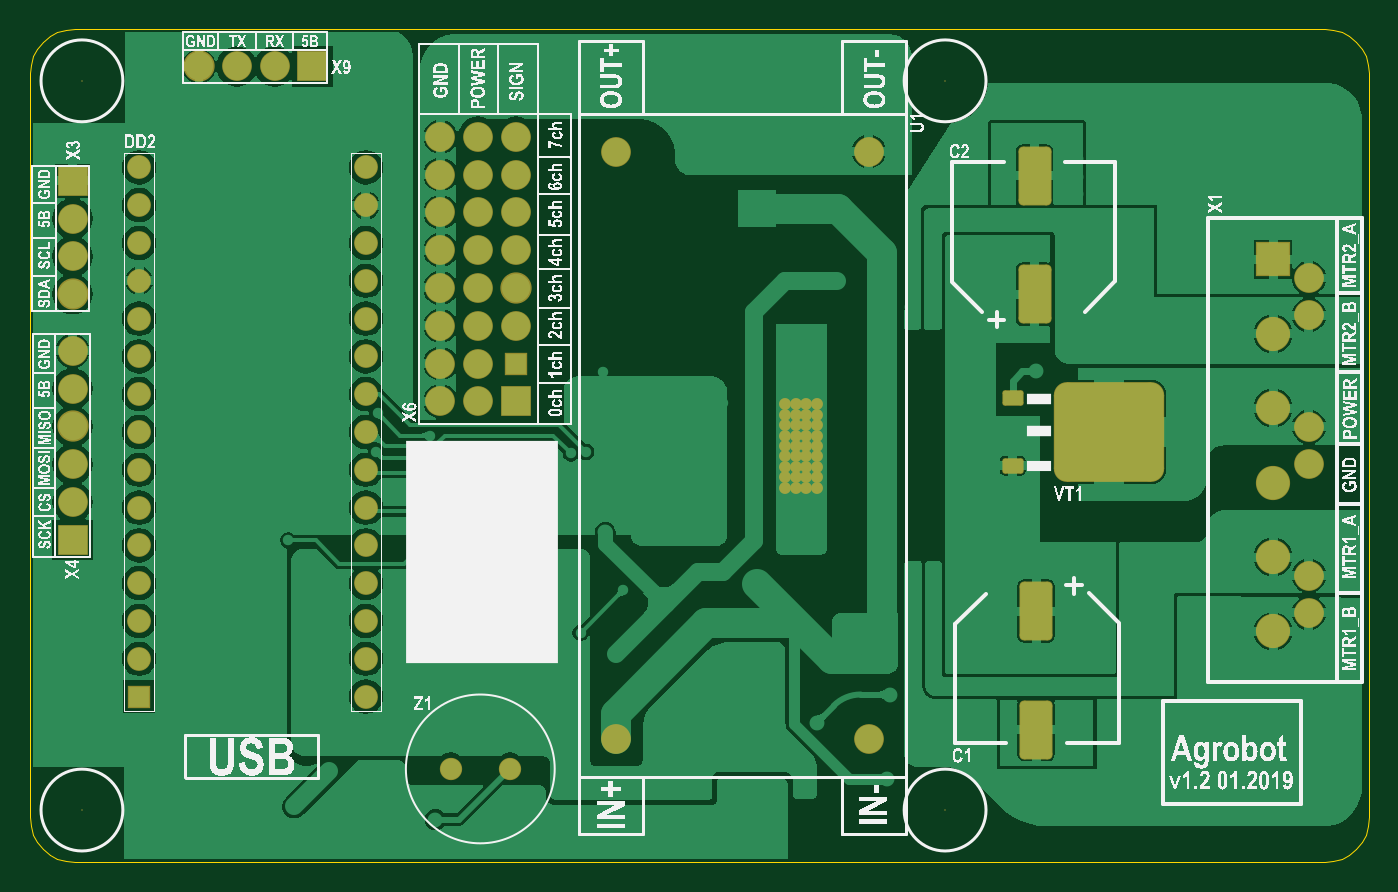
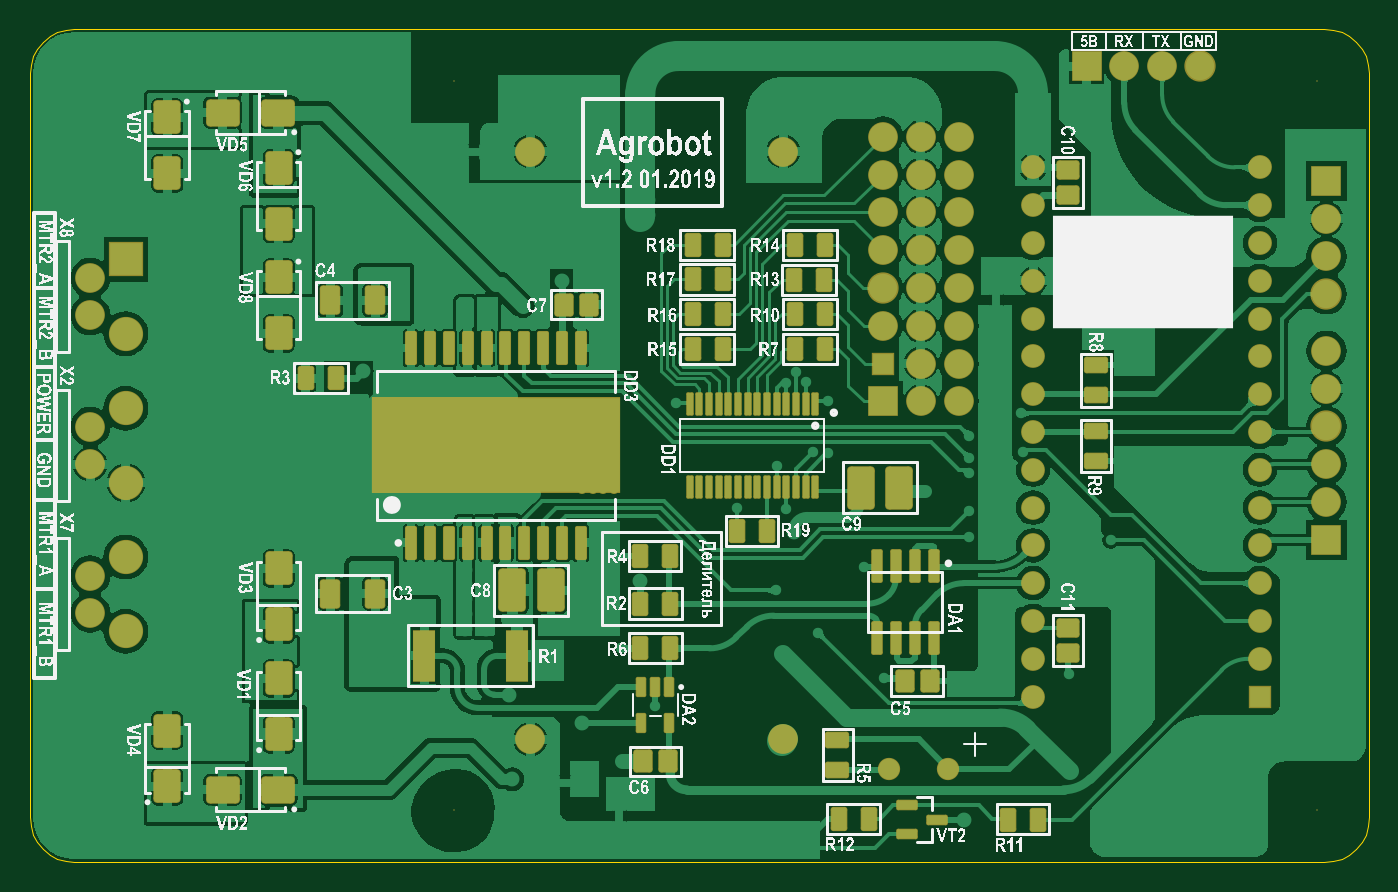
Circuit board: 7 layer files. Board 90.0 x 56.0 mm.
- bottom_copper: Agrobot_1.2.GBL (94465 bytes)
- bottom_silk: Agrobot_1.2.GBO (361100 bytes)
- bottom_mask: Agrobot_1.2.GBS (10129 bytes)
- outline: Agrobot_1.2.GKO (906 bytes)
- top_copper: Agrobot_1.2.GTL (58740 bytes)
- top_silk: Agrobot_1.2.GTO (305902 bytes)
- top_mask: Agrobot_1.2.GTS (3925 bytes)

=== bottom_copper: Agrobot_1.2.GBL (94465 bytes, source omitted) ===
=== bottom_silk: Agrobot_1.2.GBO (361100 bytes, source omitted) ===
=== bottom_mask: Agrobot_1.2.GBS (10129 bytes, source withheld) ===
=== outline: Agrobot_1.2.GKO ===
G04 Layer_Color=16711935*
%FSLAX43Y43*%
%MOMM*%
G71*
G01*
G75*
%ADD90C,0.010*%
D90*
X3000Y0D02*
X87000D01*
X2415Y58D02*
X3000Y0D01*
X1852Y228D02*
X2415Y58D01*
X1333Y506D02*
X1852Y228D01*
X879Y879D02*
X1333Y506D01*
X506Y1333D02*
X879Y879D01*
X228Y1852D02*
X506Y1333D01*
X58Y2415D02*
X228Y1852D01*
X0Y3000D02*
X58Y2415D01*
X0Y3000D02*
Y53000D01*
X58Y53585D01*
X228Y54148D01*
X506Y54667D01*
X879Y55121D01*
X1333Y55494D01*
X1852Y55772D01*
X2415Y55942D01*
X3000Y56000D01*
X87000D01*
X89943Y2415D02*
X90000Y3000D01*
X89772Y1852D02*
X89943Y2415D01*
X89495Y1333D02*
X89772Y1852D01*
X89121Y879D02*
X89495Y1333D01*
X88667Y506D02*
X89121Y879D01*
X88148Y228D02*
X88667Y506D01*
X87585Y58D02*
X88148Y228D01*
X87000Y0D02*
X87585Y58D01*
X90000Y3000D02*
Y53000D01*
X87000Y56000D02*
X87585Y55942D01*
X88148Y55772D01*
X88667Y55494D01*
X89121Y55121D01*
X89495Y54667D01*
X89772Y54148D01*
X89943Y53585D01*
X90000Y53000D01*
M02*

=== top_copper: Agrobot_1.2.GTL (58740 bytes, source omitted) ===
=== top_silk: Agrobot_1.2.GTO (305902 bytes, source omitted) ===
=== top_mask: Agrobot_1.2.GTS ===
G04 Layer_Color=8388736*
%FSLAX43Y43*%
%MOMM*%
G71*
G01*
G75*
%ADD24C,1.500*%
G04:AMPARAMS|DCode=60|XSize=2.22mm|YSize=3.96mm|CornerRadius=0.315mm|HoleSize=0mm|Usage=FLASHONLY|Rotation=0.000|XOffset=0mm|YOffset=0mm|HoleType=Round|Shape=RoundedRectangle|*
%AMROUNDEDRECTD60*
21,1,2.220,3.330,0,0,0.0*
21,1,1.590,3.960,0,0,0.0*
1,1,0.630,0.795,-1.665*
1,1,0.630,-0.795,-1.665*
1,1,0.630,-0.795,1.665*
1,1,0.630,0.795,1.665*
%
%ADD60ROUNDEDRECTD60*%
G04:AMPARAMS|DCode=61|XSize=6.704mm|YSize=7.415mm|CornerRadius=0.875mm|HoleSize=0mm|Usage=FLASHONLY|Rotation=270.000|XOffset=0mm|YOffset=0mm|HoleType=Round|Shape=RoundedRectangle|*
%AMROUNDEDRECTD61*
21,1,6.704,5.664,0,0,270.0*
21,1,4.953,7.415,0,0,270.0*
1,1,1.751,-2.832,-2.477*
1,1,1.751,-2.832,2.477*
1,1,1.751,2.832,2.477*
1,1,1.751,2.832,-2.477*
%
%ADD61ROUNDEDRECTD61*%
G04:AMPARAMS|DCode=62|XSize=1.04mm|YSize=1.421mm|CornerRadius=0.167mm|HoleSize=0mm|Usage=FLASHONLY|Rotation=270.000|XOffset=0mm|YOffset=0mm|HoleType=Round|Shape=RoundedRectangle|*
%AMROUNDEDRECTD62*
21,1,1.040,1.086,0,0,270.0*
21,1,0.705,1.421,0,0,270.0*
1,1,0.335,-0.543,-0.352*
1,1,0.335,-0.543,0.352*
1,1,0.335,0.543,0.352*
1,1,0.335,0.543,-0.352*
%
%ADD62ROUNDEDRECTD62*%
%ADD63C,2.000*%
%ADD64R,1.500X1.500*%
%ADD65R,2.000X2.000*%
%ADD66C,2.103*%
%ADD67C,1.600*%
%ADD68R,1.500X1.500*%
%ADD69R,2.000X2.000*%
%ADD70C,0.100*%
%ADD71C,2.300*%
%ADD72R,2.300X2.300*%
%ADD73C,0.800*%
D24*
X28267Y6264D02*
D03*
X32267D02*
D03*
D60*
X67611Y8909D02*
D03*
Y16869D02*
D03*
X67511Y46119D02*
D03*
Y38159D02*
D03*
D61*
X72500Y28900D02*
D03*
D62*
X66048Y26639D02*
D03*
Y31161D02*
D03*
D63*
X32667Y41124D02*
D03*
Y43664D02*
D03*
Y48744D02*
D03*
Y46204D02*
D03*
X30127D02*
D03*
Y48744D02*
D03*
Y43664D02*
D03*
Y41124D02*
D03*
X27587D02*
D03*
Y43664D02*
D03*
Y48744D02*
D03*
Y46204D02*
D03*
Y38584D02*
D03*
Y36044D02*
D03*
Y33504D02*
D03*
Y30964D02*
D03*
X30127D02*
D03*
Y33504D02*
D03*
Y36044D02*
D03*
Y38584D02*
D03*
X32667Y36044D02*
D03*
X56367Y47750D02*
D03*
X39367D02*
D03*
X56367Y8250D02*
D03*
X39367D02*
D03*
X2867Y34355D02*
D03*
Y26735D02*
D03*
Y24195D02*
D03*
Y31815D02*
D03*
X2867Y40704D02*
D03*
Y43244D02*
D03*
X13907Y53464D02*
D03*
X16447D02*
D03*
X85943Y29250D02*
D03*
Y26750D02*
D03*
Y19250D02*
D03*
Y16750D02*
D03*
Y39250D02*
D03*
Y36750D02*
D03*
D64*
X32667Y33504D02*
D03*
D65*
Y30964D02*
D03*
X2867Y21655D02*
D03*
X2867Y45784D02*
D03*
D66*
X32667Y38584D02*
D03*
X2867Y29275D02*
D03*
X2867Y38164D02*
D03*
X11367Y53464D02*
D03*
D67*
X22582Y13665D02*
D03*
Y16205D02*
D03*
Y18745D02*
D03*
Y21285D02*
D03*
Y28905D02*
D03*
Y26365D02*
D03*
Y23825D02*
D03*
Y36525D02*
D03*
Y33985D02*
D03*
Y31445D02*
D03*
Y44145D02*
D03*
Y41605D02*
D03*
Y39065D02*
D03*
Y46685D02*
D03*
Y11125D02*
D03*
X7342Y46685D02*
D03*
Y39065D02*
D03*
Y41605D02*
D03*
Y44145D02*
D03*
Y31445D02*
D03*
Y33985D02*
D03*
Y36525D02*
D03*
Y23825D02*
D03*
Y26365D02*
D03*
Y28905D02*
D03*
Y21285D02*
D03*
Y18745D02*
D03*
Y16205D02*
D03*
Y13665D02*
D03*
D68*
Y11125D02*
D03*
D69*
X18987Y53464D02*
D03*
D70*
X3500Y3500D02*
D03*
Y52500D02*
D03*
X61500D02*
D03*
Y3500D02*
D03*
D71*
X83543Y20500D02*
D03*
X83543Y30500D02*
D03*
X83543Y35500D02*
D03*
X83543Y25500D02*
D03*
Y15500D02*
D03*
D72*
Y40500D02*
D03*
D73*
X51467Y28664D02*
D03*
X50767Y28664D02*
D03*
X52167Y28664D02*
D03*
X51467Y27964D02*
D03*
X50767Y27964D02*
D03*
X52167Y27964D02*
D03*
X51467Y27264D02*
D03*
X50767Y27264D02*
D03*
X52167Y27264D02*
D03*
X51467Y26564D02*
D03*
X50767Y26564D02*
D03*
X52167Y26564D02*
D03*
Y25164D02*
D03*
Y25864D02*
D03*
X50767Y25864D02*
D03*
X51467Y25864D02*
D03*
X50767Y25164D02*
D03*
X51467Y25164D02*
D03*
X52167Y29364D02*
D03*
X50767Y29364D02*
D03*
X51467Y29364D02*
D03*
X52167Y30064D02*
D03*
X50767Y30064D02*
D03*
X51467Y30064D02*
D03*
X52167Y30764D02*
D03*
X50767Y30764D02*
D03*
X51467Y30764D02*
D03*
X52867Y30764D02*
D03*
Y30064D02*
D03*
Y29364D02*
D03*
Y25164D02*
D03*
Y25864D02*
D03*
Y26564D02*
D03*
Y27264D02*
D03*
Y27964D02*
D03*
Y28664D02*
D03*
M02*

